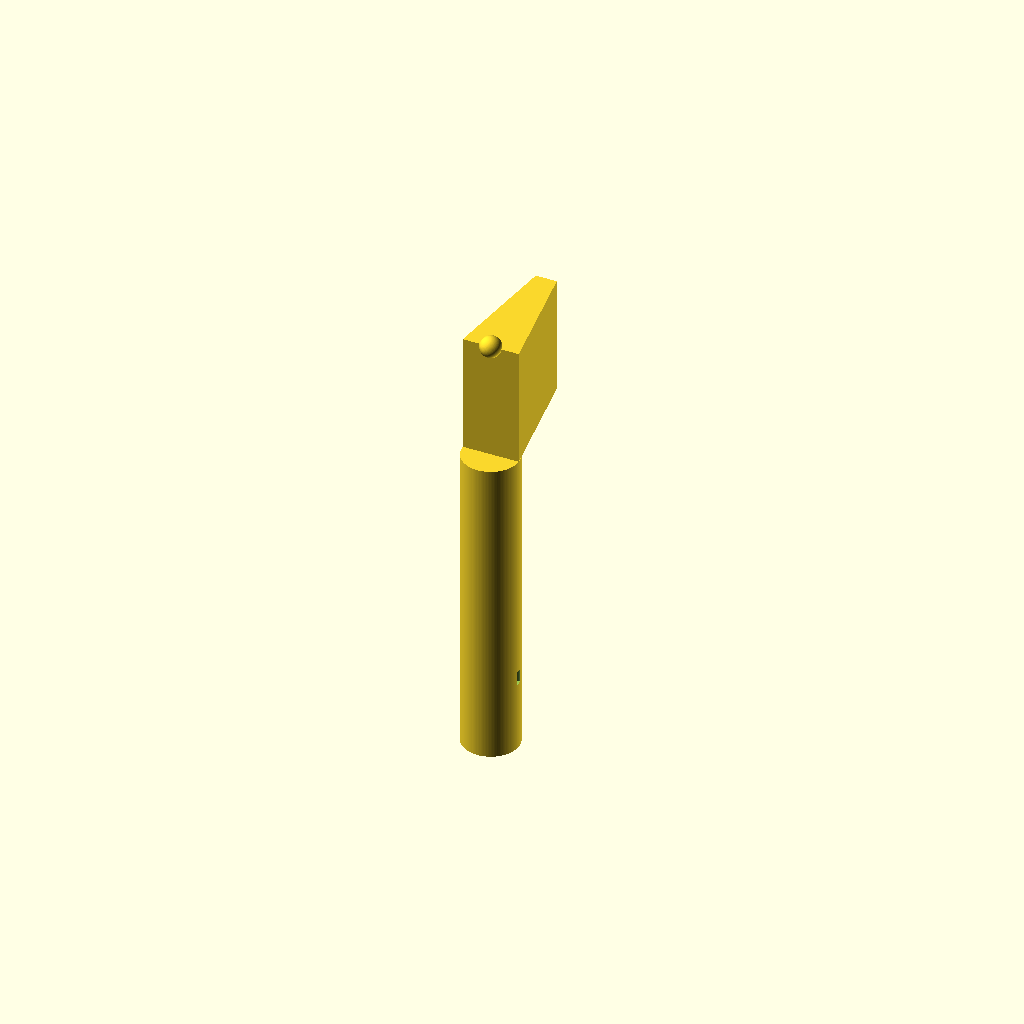
Cell 1: rendered with the file's own defaults.
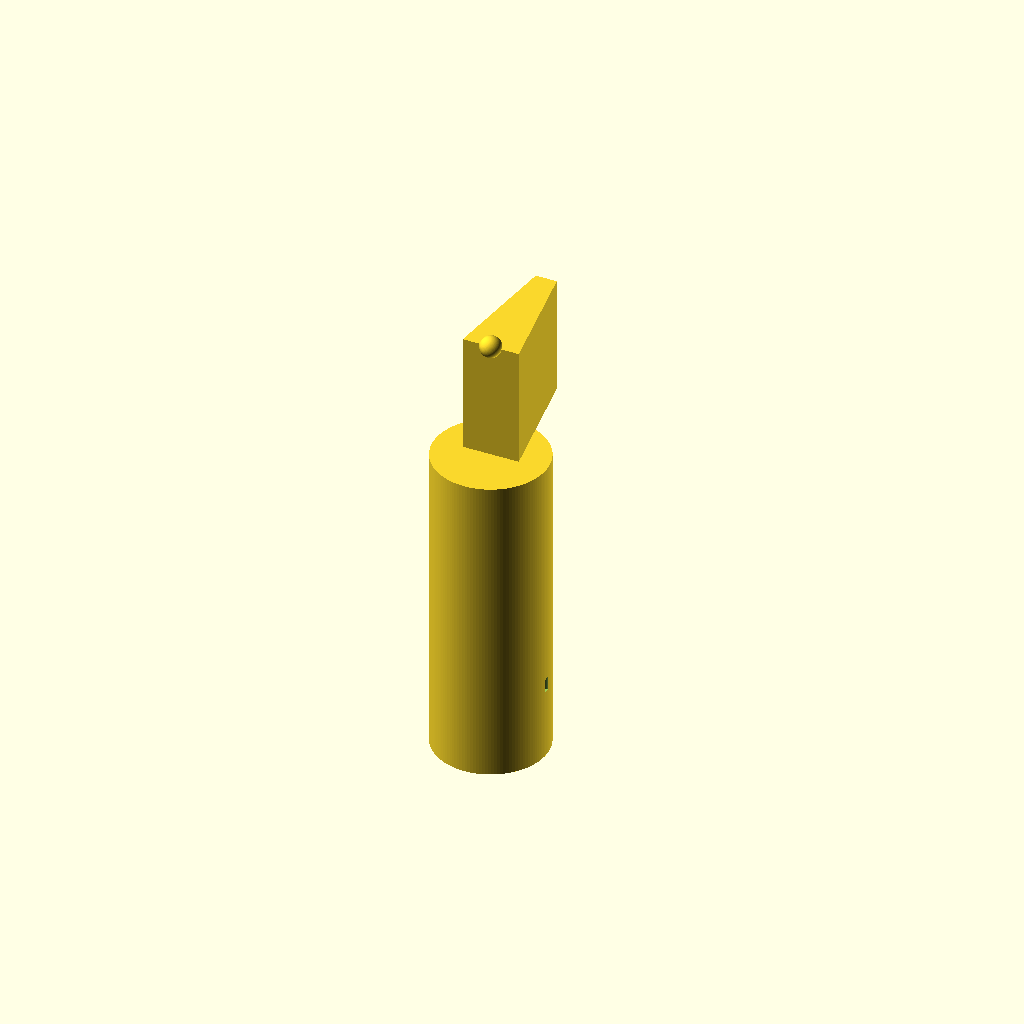
Cell 2: the same model with d_handle = 16.
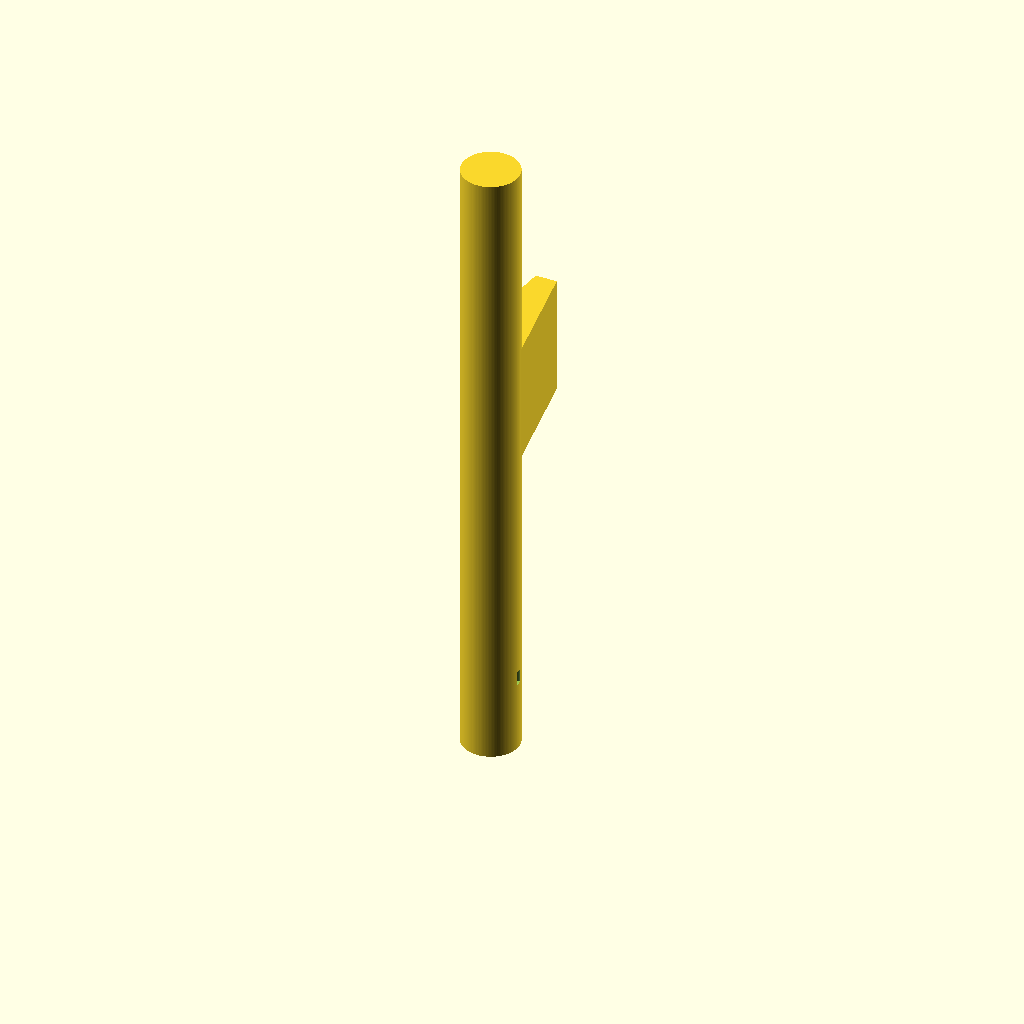
Cell 3: the same model with h_handle = 90.
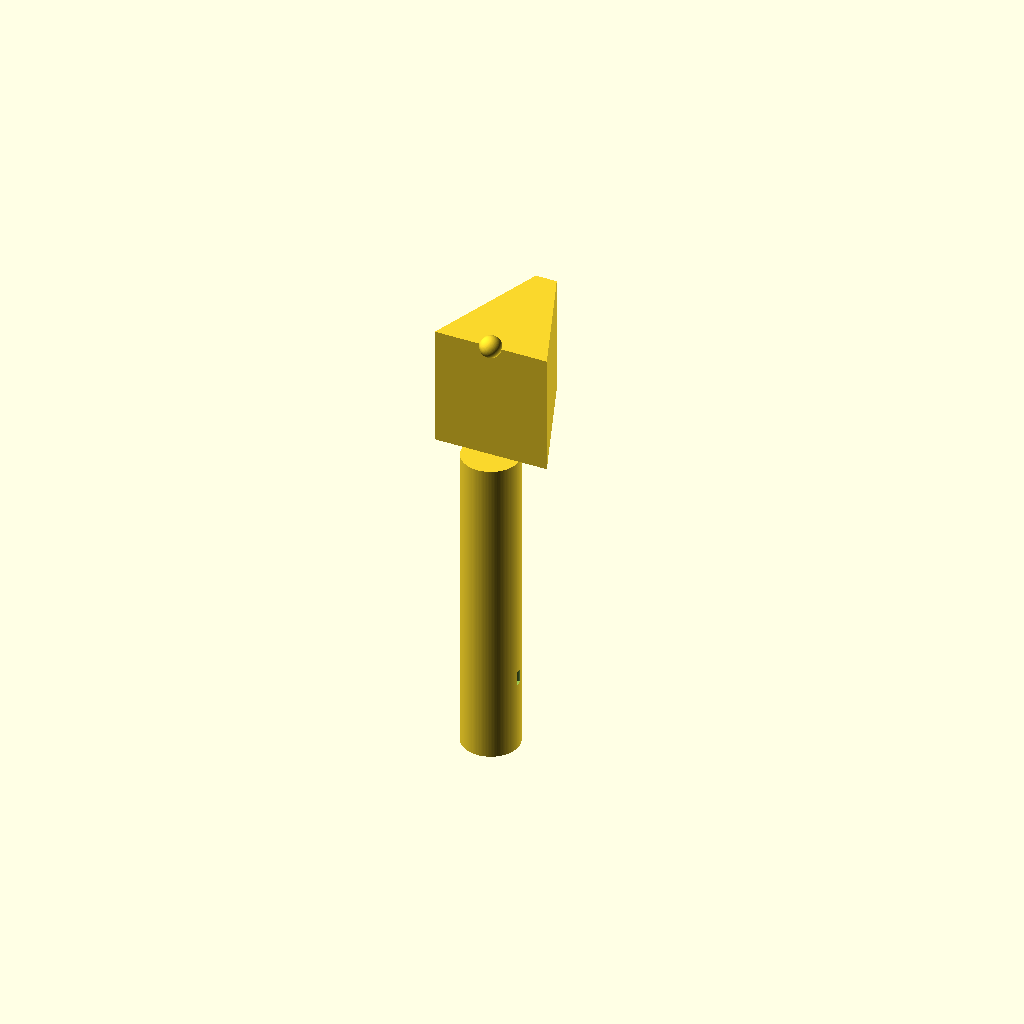
Cell 4: the same model with d_cone_bottom = 16.
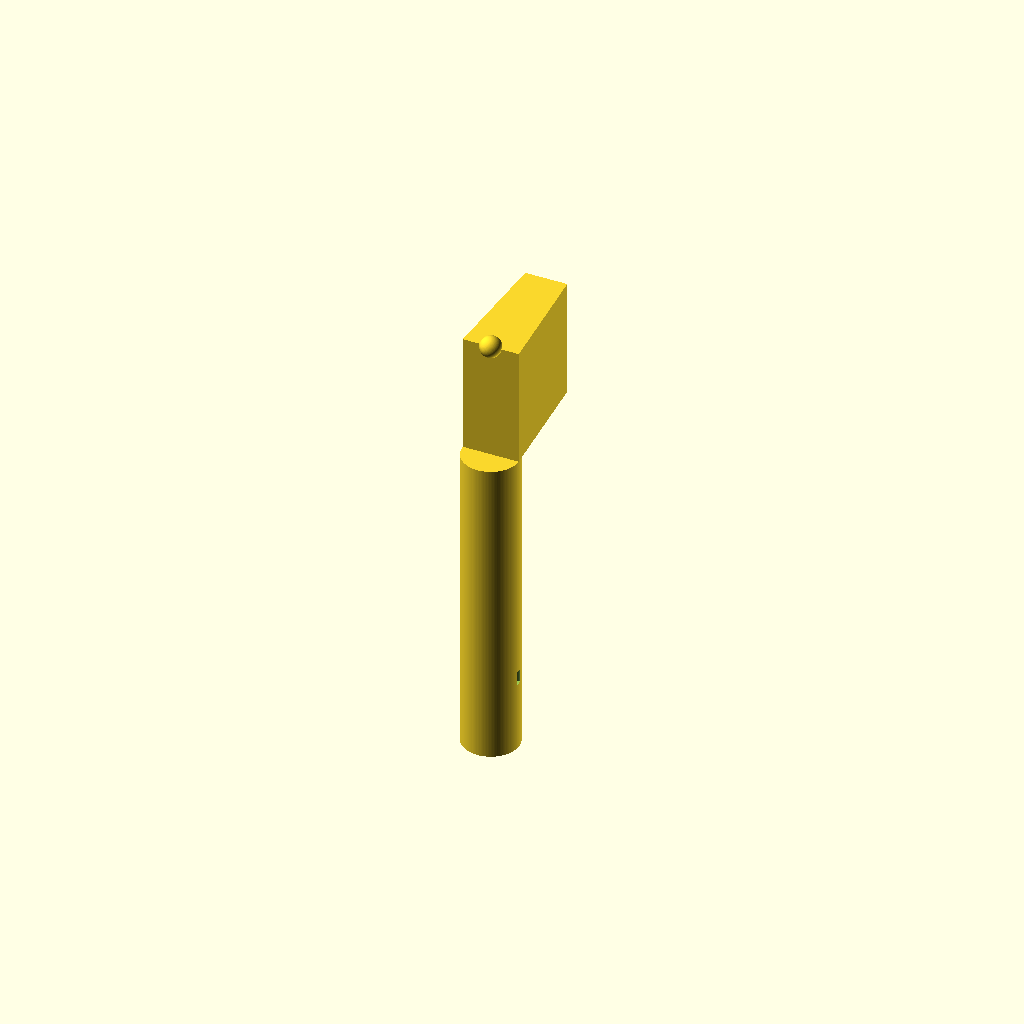
Cell 5: d_cone_top = 6 (everything else at default).
One fixed orthographic camera (rotation 55°, 0°, 25°; colour scheme Cornfield) for every cell.
Source of the model, bench/results/gpu-base-h0-g5/code/qwen3.5-9b/micropestle_1p5ml_s4_a2.scad:
$fn = 128;

// --- Dimensions ---
// Handle
d_handle = 8;
h_handle = 45;
z_handle_start = 0;
z_handle_end = 45;

// Cone
d_cone_bottom = 8;
d_cone_top = 3;
h_cone = 17; // 62 - 45
z_cone_start = 45;
z_cone_end = 62;

// Tip (Sphere)
d_tip = 3;
z_tip_center = 62;

// Grooves
n_grooves = 4;
w_groove = 2; // Width in Z
d_groove = 1; // Depth
z_grooves = [10, 15, 20, 25]; // Center Z positions

// --- Main Body Construction ---
// We build the solid body first, then subtract the grooves.
// The body consists of a cylinder, a cone, and a sphere.

difference() {
    union() {
        // 1. Handle Cylinder
        // From z=0 to z=45, diameter 8
        translate([0, 0, z_handle_start])
            cylinder(h = h_handle, d = d_handle, center = false);

        // 2. Cone (Frustum)
        // From z=45 to z=62, tapering from 8mm to 3mm
        // Constructed using linear_extrude with a polygon profile
        // Profile: Bottom radius 4, Top radius 1.5, Height 17
        translate([0, 0, z_cone_start])
            linear_extrude(height = h_cone, center = false)
                polygon(points = [
                    [-d_cone_bottom/2, 0], [d_cone_bottom/2, 0], // Bottom edge
                    [d_cone_top/2, h_cone], [-d_cone_top/2, h_cone] // Top edge
                ]);

        // 3. Tip Sphere
        // 3 mm diameter sphere centred at z = 62
        translate([0, 0, z_tip_center])
            sphere(d = d_tip);
    }

    // --- Cut Grooves ---
    // Four circumferential grooves into the handle
    // Each 2 mm wide (in Z) and 1 mm deep
    for (i = [0:3]) {
        z_pos = z_grooves[i];
        
        // Calculate rotation angle for the 4 grooves (90 degrees apart)
        angle = i * 90;
        
        // We need to cut a slot into the side of the cylinder.
        // The slot is 1mm deep (radius) and 2mm wide (Z).
        // We position the cutter at the surface of the cylinder (radius 4)
        // and rotate it around the Y-axis to cut into the side.
        
        translate([0, 0, z_pos])
            rotate([0, angle, 0]) // Rotate around Y to orient the cut
                translate([d_handle/2, 0, 0]) // Move to the surface of the cylinder
                    cylinder(h = w_groove, d = d_groove, center = false);
    }
}
Customizer parameters (derived from the source; name, type, default, range or options):
d_handle: number, default 8
h_handle: number, default 45
z_handle_start: number, default 0
z_handle_end: number, default 45
d_cone_bottom: number, default 8
d_cone_top: number, default 3
h_cone: number, default 17
z_cone_start: number, default 45
z_cone_end: number, default 62
d_tip: number, default 3
z_tip_center: number, default 62
n_grooves: number, default 4
w_groove: number, default 2
d_groove: number, default 1
z_grooves: vector, default [10, 15, 20, 25]
